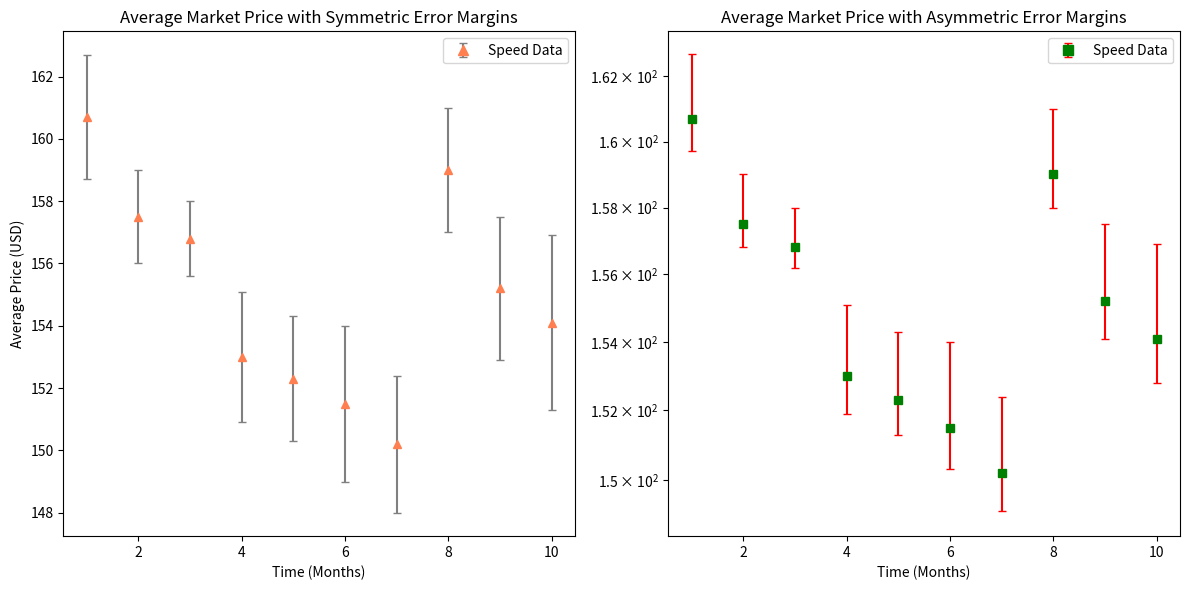

The script that saved this image: (Note: this script raises an exception after producing the figure.)
import matplotlib.pyplot as plt
import numpy as np

# Set figure size
fig, (ax1, ax2) = plt.subplots(1, 2, figsize=(12, 6))

# Dummy data for symmetric error bars (left plot)
time = np.arange(1, 11)
price_sym = np.array([160.7, 157.5, 156.8, 153.0, 152.3, 151.5, 150.2, 159.0, 155.2, 154.1])
error_sym = np.array([2.0, 1.5, 1.2, 2.1, 2.0, 2.5, 2.2, 2.0, 2.3, 2.8])

# Dummy data for asymmetric error bars (right plot)
price_asym = np.array([160.7, 157.5, 156.8, 153.0, 152.3, 151.5, 150.2, 159.0, 155.2, 154.1])
error_asym_upper = np.array([2.0, 1.5, 1.2, 2.1, 2.0, 2.5, 2.2, 2.0, 2.3, 2.8])
error_asym_lower = np.array([1.0, 0.7, 0.6, 1.1, 1.0, 1.2, 1.1, 1.0, 1.1, 1.3])

# Left subplot: Symmetric error bars
ax1.errorbar(time, price_sym, yerr=error_sym, fmt='^', color='coral', ecolor='gray', capsize=3, markersize=6)
ax1.set_title("Average Market Price with Symmetric Error Margins")
ax1.set_xlabel("Time (Months)")
ax1.set_ylabel("Average Price (USD)")
ax1.set_ylim(147.25, 163.45)
ax1.set_yticks(np.arange(148, 164, 2))
ax1.legend(['Speed Data'], loc='upper right', frameon=True, markerscale=1.2)

# Right subplot: Asymmetric error bars
ax2.errorbar(time, price_asym, yerr=[error_asym_lower, error_asym_upper], fmt='s', color='green', ecolor='red', capsize=3, markersize=6)
ax2.set_title("Average Market Price with Asymmetric Error Margins")
ax2.set_xlabel("Time (Months)")
ax2.set_yscale('log')
ax2.set_ylim(148.4, 163.4)
ax2.set_yticks(np.arange(150, 164, 2))
ax2.legend(['Speed Data'], loc='upper right', frameon=True, markerscale=1.2)

# Adjust layout to prevent overlap
plt.tight_layout()

# Show plot
plt.savefig(r"eval_workspace_gpt-5.2-codex/Qwen3-VL-32B-Instruct/python/errorpoint_18.png", bbox_inches="tight")
